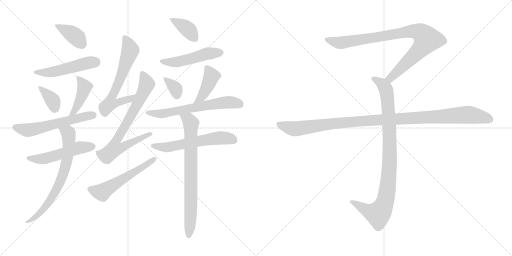
t = 0.00 s
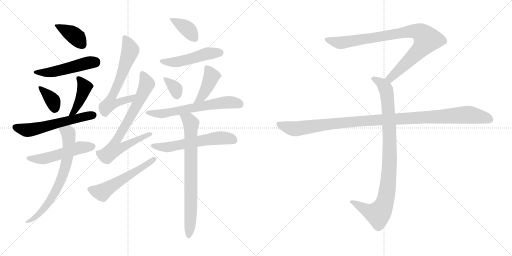
t = 2.95 s
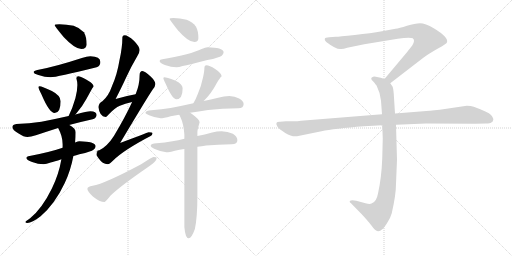
t = 5.90 s
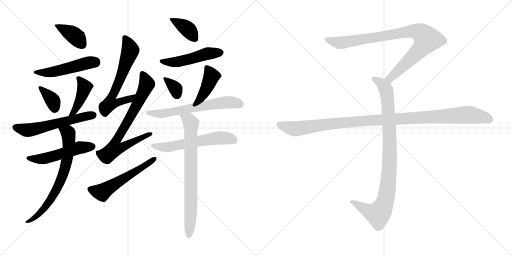
t = 8.86 s
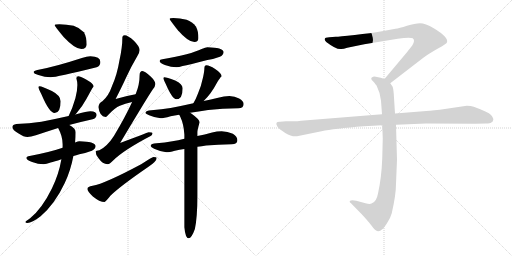
t = 11.81 s
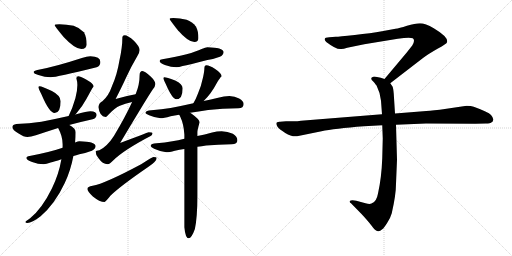
t = 14.76 s

The animated SVG that drew these frames (rendered in a browser with its animation timeline set to each time). Animation: 20 CSS @keyframes rules; one cycle of 14.76 s.

<svg version="1.1" viewBox="0 0 2048 1024" xmlns="http://www.w3.org/2000/svg">
  <g stroke="lightgray" stroke-dasharray="1,1" stroke-width="1" transform="scale(4, 4)">
    <line x1="0" y1="0" x2="256" y2="256"></line>
    <line x1="256" y1="0" x2="0" y2="256"></line>
    <line x1="128" y1="0" x2="128" y2="256"></line>
    <line x1="0" y1="128" x2="256" y2="128"></line>
    <line x1="256" y1="0" x2="512" y2="256"></line>
    <line x1="512" y1="0" x2="256" y2="256"></line>
    <line x1="384" y1="0" x2="384" y2="256"></line>
    <line x1="256" y1="128" x2="512" y2="128"></line>
  </g>
<g transform="scale(1, -1) translate(0, -850)">
   <style type="text/css">
    @keyframes keyframes0 {
      from {
       stroke: black;
       stroke-dashoffset: 389;
       stroke-width: 128;
       }
       56% {
       animation-timing-function: step-end;
       stroke: black;
       stroke-dashoffset: 0;
       stroke-width: 128;
       }
       to {
       stroke: black;
       stroke-width: 1024;
       }
       }
       #make-me-a-hanzi-animation-0 {
         animation: keyframes0 0.566569s both;
         animation-delay: 0.000000s;
         animation-timing-function: linear;
       }
    @keyframes keyframes1 {
      from {
       stroke: black;
       stroke-dashoffset: 502;
       stroke-width: 128;
       }
       62% {
       animation-timing-function: step-end;
       stroke: black;
       stroke-dashoffset: 0;
       stroke-width: 128;
       }
       to {
       stroke: black;
       stroke-width: 1024;
       }
       }
       #make-me-a-hanzi-animation-1 {
         animation: keyframes1 0.658529s both;
         animation-delay: 0.566569s;
         animation-timing-function: linear;
       }
    @keyframes keyframes2 {
      from {
       stroke: black;
       stroke-dashoffset: 364;
       stroke-width: 128;
       }
       54% {
       animation-timing-function: step-end;
       stroke: black;
       stroke-dashoffset: 0;
       stroke-width: 128;
       }
       to {
       stroke: black;
       stroke-width: 1024;
       }
       }
       #make-me-a-hanzi-animation-2 {
         animation: keyframes2 0.546224s both;
         animation-delay: 1.225098s;
         animation-timing-function: linear;
       }
    @keyframes keyframes3 {
      from {
       stroke: black;
       stroke-dashoffset: 425;
       stroke-width: 128;
       }
       58% {
       animation-timing-function: step-end;
       stroke: black;
       stroke-dashoffset: 0;
       stroke-width: 128;
       }
       to {
       stroke: black;
       stroke-width: 1024;
       }
       }
       #make-me-a-hanzi-animation-3 {
         animation: keyframes3 0.595866s both;
         animation-delay: 1.771322s;
         animation-timing-function: linear;
       }
    @keyframes keyframes4 {
      from {
       stroke: black;
       stroke-dashoffset: 576;
       stroke-width: 128;
       }
       65% {
       animation-timing-function: step-end;
       stroke: black;
       stroke-dashoffset: 0;
       stroke-width: 128;
       }
       to {
       stroke: black;
       stroke-width: 1024;
       }
       }
       #make-me-a-hanzi-animation-4 {
         animation: keyframes4 0.718750s both;
         animation-delay: 2.367188s;
         animation-timing-function: linear;
       }
    @keyframes keyframes5 {
      from {
       stroke: black;
       stroke-dashoffset: 520;
       stroke-width: 128;
       }
       63% {
       animation-timing-function: step-end;
       stroke: black;
       stroke-dashoffset: 0;
       stroke-width: 128;
       }
       to {
       stroke: black;
       stroke-width: 1024;
       }
       }
       #make-me-a-hanzi-animation-5 {
         animation: keyframes5 0.673177s both;
         animation-delay: 3.085938s;
         animation-timing-function: linear;
       }
    @keyframes keyframes6 {
      from {
       stroke: black;
       stroke-dashoffset: 706;
       stroke-width: 128;
       }
       70% {
       animation-timing-function: step-end;
       stroke: black;
       stroke-dashoffset: 0;
       stroke-width: 128;
       }
       to {
       stroke: black;
       stroke-width: 1024;
       }
       }
       #make-me-a-hanzi-animation-6 {
         animation: keyframes6 0.824544s both;
         animation-delay: 3.759115s;
         animation-timing-function: linear;
       }
    @keyframes keyframes7 {
      from {
       stroke: black;
       stroke-dashoffset: 642;
       stroke-width: 128;
       }
       68% {
       animation-timing-function: step-end;
       stroke: black;
       stroke-dashoffset: 0;
       stroke-width: 128;
       }
       to {
       stroke: black;
       stroke-width: 1024;
       }
       }
       #make-me-a-hanzi-animation-7 {
         animation: keyframes7 0.772461s both;
         animation-delay: 4.583659s;
         animation-timing-function: linear;
       }
    @keyframes keyframes8 {
      from {
       stroke: black;
       stroke-dashoffset: 748;
       stroke-width: 128;
       }
       71% {
       animation-timing-function: step-end;
       stroke: black;
       stroke-dashoffset: 0;
       stroke-width: 128;
       }
       to {
       stroke: black;
       stroke-width: 1024;
       }
       }
       #make-me-a-hanzi-animation-8 {
         animation: keyframes8 0.858724s both;
         animation-delay: 5.356120s;
         animation-timing-function: linear;
       }
    @keyframes keyframes9 {
      from {
       stroke: black;
       stroke-dashoffset: 556;
       stroke-width: 128;
       }
       64% {
       animation-timing-function: step-end;
       stroke: black;
       stroke-dashoffset: 0;
       stroke-width: 128;
       }
       to {
       stroke: black;
       stroke-width: 1024;
       }
       }
       #make-me-a-hanzi-animation-9 {
         animation: keyframes9 0.702474s both;
         animation-delay: 6.214844s;
         animation-timing-function: linear;
       }
    @keyframes keyframes10 {
      from {
       stroke: black;
       stroke-dashoffset: 380;
       stroke-width: 128;
       }
       55% {
       animation-timing-function: step-end;
       stroke: black;
       stroke-dashoffset: 0;
       stroke-width: 128;
       }
       to {
       stroke: black;
       stroke-width: 1024;
       }
       }
       #make-me-a-hanzi-animation-10 {
         animation: keyframes10 0.559245s both;
         animation-delay: 6.917318s;
         animation-timing-function: linear;
       }
    @keyframes keyframes11 {
      from {
       stroke: black;
       stroke-dashoffset: 497;
       stroke-width: 128;
       }
       62% {
       animation-timing-function: step-end;
       stroke: black;
       stroke-dashoffset: 0;
       stroke-width: 128;
       }
       to {
       stroke: black;
       stroke-width: 1024;
       }
       }
       #make-me-a-hanzi-animation-11 {
         animation: keyframes11 0.654460s both;
         animation-delay: 7.476563s;
         animation-timing-function: linear;
       }
    @keyframes keyframes12 {
      from {
       stroke: black;
       stroke-dashoffset: 341;
       stroke-width: 128;
       }
       53% {
       animation-timing-function: step-end;
       stroke: black;
       stroke-dashoffset: 0;
       stroke-width: 128;
       }
       to {
       stroke: black;
       stroke-width: 1024;
       }
       }
       #make-me-a-hanzi-animation-12 {
         animation: keyframes12 0.527507s both;
         animation-delay: 8.131023s;
         animation-timing-function: linear;
       }
    @keyframes keyframes13 {
      from {
       stroke: black;
       stroke-dashoffset: 418;
       stroke-width: 128;
       }
       58% {
       animation-timing-function: step-end;
       stroke: black;
       stroke-dashoffset: 0;
       stroke-width: 128;
       }
       to {
       stroke: black;
       stroke-width: 1024;
       }
       }
       #make-me-a-hanzi-animation-13 {
         animation: keyframes13 0.590169s both;
         animation-delay: 8.658530s;
         animation-timing-function: linear;
       }
    @keyframes keyframes14 {
      from {
       stroke: black;
       stroke-dashoffset: 631;
       stroke-width: 128;
       }
       67% {
       animation-timing-function: step-end;
       stroke: black;
       stroke-dashoffset: 0;
       stroke-width: 128;
       }
       to {
       stroke: black;
       stroke-width: 1024;
       }
       }
       #make-me-a-hanzi-animation-14 {
         animation: keyframes14 0.763509s both;
         animation-delay: 9.248699s;
         animation-timing-function: linear;
       }
    @keyframes keyframes15 {
      from {
       stroke: black;
       stroke-dashoffset: 582;
       stroke-width: 128;
       }
       65% {
       animation-timing-function: step-end;
       stroke: black;
       stroke-dashoffset: 0;
       stroke-width: 128;
       }
       to {
       stroke: black;
       stroke-width: 1024;
       }
       }
       #make-me-a-hanzi-animation-15 {
         animation: keyframes15 0.723633s both;
         animation-delay: 10.012208s;
         animation-timing-function: linear;
       }
    @keyframes keyframes16 {
      from {
       stroke: black;
       stroke-dashoffset: 759;
       stroke-width: 128;
       }
       71% {
       animation-timing-function: step-end;
       stroke: black;
       stroke-dashoffset: 0;
       stroke-width: 128;
       }
       to {
       stroke: black;
       stroke-width: 1024;
       }
       }
       #make-me-a-hanzi-animation-16 {
         animation: keyframes16 0.867676s both;
         animation-delay: 10.735841s;
         animation-timing-function: linear;
       }
    @keyframes keyframes17 {
      from {
       stroke: black;
       stroke-dashoffset: 901;
       stroke-width: 128;
       }
       75% {
       animation-timing-function: step-end;
       stroke: black;
       stroke-dashoffset: 0;
       stroke-width: 128;
       }
       to {
       stroke: black;
       stroke-width: 1024;
       }
       }
       #make-me-a-hanzi-animation-17 {
         animation: keyframes17 0.983236s both;
         animation-delay: 11.603517s;
         animation-timing-function: linear;
       }
    @keyframes keyframes18 {
      from {
       stroke: black;
       stroke-dashoffset: 948;
       stroke-width: 128;
       }
       76% {
       animation-timing-function: step-end;
       stroke: black;
       stroke-dashoffset: 0;
       stroke-width: 128;
       }
       to {
       stroke: black;
       stroke-width: 1024;
       }
       }
       #make-me-a-hanzi-animation-18 {
         animation: keyframes18 1.021484s both;
         animation-delay: 12.586753s;
         animation-timing-function: linear;
       }
    @keyframes keyframes19 {
      from {
       stroke: black;
       stroke-dashoffset: 1108;
       stroke-width: 128;
       }
       78% {
       animation-timing-function: step-end;
       stroke: black;
       stroke-dashoffset: 0;
       stroke-width: 128;
       }
       to {
       stroke: black;
       stroke-width: 1024;
       }
       }
       #make-me-a-hanzi-animation-19 {
         animation: keyframes19 1.151693s both;
         animation-delay: 13.608237s;
         animation-timing-function: linear;
       }
</style>
<path d="M 237.5 753.5 Q 218.5 753.5 218.5 749.5 Q 218.5 746.5 254.5 702.5 Q 299.5 654.5 325.5 654.5 Q 346.5 654.5 346.5 673.5 Q 346.5 702.5 335.5 721.5 Q 319.5 739.5 294.5 747.5 Q 265.5 753.5 237.5 753.5 Z" fill="lightgray"></path> 
<path d="M 361.5 625.5 Q 347.5 625.5 327.5 618.5 Q 220.5 583.5 149.5 570.5 Q 134.5 567.5 134.5 562.5 Q 134.5 555.5 153.5 550.5 Q 179.5 541.5 202.5 541.5 Q 225.5 541.5 386.5 581.5 Q 401.5 586.5 401.5 602.5 Q 401.5 624.5 361.5 625.5 Z" fill="lightgray"></path> 
<path d="M 158.5 505.5 Q 153.5 505.5 153.5 501.5 Q 153.5 497.5 166.5 471.5 Q 197.5 398.5 218.5 398.5 Q 242.5 398.5 242.5 445.5 Q 242.5 468.5 207.5 486.5 Q 167.5 505.5 158.5 505.5 Z" fill="lightgray"></path> 
<path d="M 313.5 545.5 Q 305.5 545.5 305.5 537.5 Q 309.5 523.5 309.5 510.5 Q 309.5 487.5 301.5 457.5 Q 290.5 418.5 274.5 386.5 C 261.5 359.5 281.5 369.5 301.5 392.5 Q 303.5 394.5 307.5 399.5 Q 328.5 423.5 345.5 454.5 Q 362.5 485.5 368.5 496.5 Q 374.5 503.5 374.5 505.5 Q 374.5 515.5 344.5 532.5 Q 319.5 545.5 313.5 545.5 Z" fill="lightgray"></path> 
<path d="M 274.5 386.5 Q 226.5 375.5 165.5 363.5 Q 116.5 355.5 65.5 354.5 Q 49.5 352.5 49.5 342.5 Q 49.5 330.5 74.5 316.5 Q 95.5 302.5 109.5 302.5 Q 122.5 302.5 143.5 309.5 Q 185.5 323.5 232.5 338.5 L 276.5 350.5 Q 320.5 362.5 370.5 373.5 Q 384.5 376.5 386.5 390.5 Q 386.5 404.5 361.5 405.5 Q 349.5 405.5 301.5 392.5 L 274.5 386.5 Z" fill="lightgray"></path> 
<path d="M 250.5 259.5 Q 201.5 242.5 118.5 226.5 Q 105.5 224.5 105.5 218.5 Q 105.5 210.5 128.5 202.5 Q 152.5 193.5 174.5 193.5 Q 184.5 193.5 202.5 200.5 Q 216.5 203.5 245.5 213.5 L 293.5 226.5 Q 304.5 229.5 317.5 233.5 Q 341.5 237.5 367.5 247.5 Q 381.5 254.5 382.5 266.5 Q 379.5 284.5 317.5 285.5 Q 312.5 285.5 300.5 280.5 L 250.5 259.5 Z" fill="lightgray"></path> 
<path d="M 232.5 338.5 Q 250.5 305.5 250.5 273.5 L 250.5 259.5 L 245.5 213.5 Q 235.5 153.5 207.5 96.5 Q 168.5 16.5 120.5 -22.5 Q 101.5 -35.5 101.5 -37.5 Q 101.5 -41.5 109.5 -41.5 Q 127.5 -41.5 162.5 -14.5 Q 219.5 34.5 258.5 117.5 Q 282.5 167.5 293.5 226.5 L 300.5 280.5 Q 302.5 300.5 302.5 321.5 Q 302.5 337.5 277.5 350.5 L 276.5 350.5 C 250.5 365.5 219.5 365.5 232.5 338.5 Z" fill="lightgray"></path> 
<path d="M 542.5 473.5 Q 501.5 466.5 462.5 454.5 Q 490.5 509.5 504.5 540.5 Q 522.5 580.5 549.5 626.5 Q 558.5 641.5 558.5 650.5 Q 558.5 664.5 535.5 687.5 Q 511.5 709.5 498.5 709.5 Q 489.5 709.5 489.5 701.5 Q 489.5 660.5 477.5 607.5 Q 468.5 552.5 448.5 507.5 Q 434.5 466.5 409.5 445.5 Q 395.5 438.5 393.5 422.5 Q 398.5 383.5 422.5 382.5 Q 425.5 382.5 434.5 392.5 Q 459.5 419.5 479.5 427.5 Q 499.5 436.5 528.5 442.5 C 557.5 449.5 572.5 478.5 542.5 473.5 Z" fill="lightgray"></path> 
<path d="M 569.5 566.5 Q 558.5 565.5 558.5 550.5 Q 558.5 511.5 542.5 473.5 L 528.5 442.5 Q 499.5 379.5 455.5 306.5 Q 429.5 265.5 397.5 249.5 Q 383.5 248.5 382.5 245.5 Q 382.5 230.5 393.5 218.5 Q 410.5 193.5 430.5 193.5 Q 437.5 193.5 451.5 207.5 Q 491.5 248.5 602.5 306.5 Q 609.5 309.5 609.5 317.5 Q 609.5 321.5 594.5 321.5 Q 588.5 319.5 480.5 278.5 Q 586.5 456.5 611.5 493.5 Q 620.5 503.5 621.5 514.5 Q 620.5 527.5 602.5 544.5 Q 580.5 565.5 569.5 566.5 Z" fill="lightgray"></path> 
<path d="M 613.5 222.5 Q 609.5 222.5 564.5 193.5 Q 418.5 115.5 370.5 107.5 Q 349.5 104.5 349.5 94.5 Q 349.5 85.5 371.5 64.5 Q 398.5 42.5 418.5 42.5 Q 421.5 42.5 442.5 68.5 Q 480.5 105.5 592.5 182.5 Q 626.5 204.5 626.5 218.5 Q 626.5 222.5 613.5 222.5 Z" fill="lightgray"></path> 
<path d="M 693.5 778.5 Q 678.5 778.5 678.5 774.5 Q 678.5 771.5 711.5 729.5 Q 752.5 682.5 777.5 682.5 Q 793.5 682.5 793.5 698.5 Q 793.5 726.5 783.5 744.5 Q 769.5 763.5 746.5 771.5 Q 719.5 778.5 693.5 778.5 Z" fill="lightgray"></path> 
<path d="M 829.5 661.5 Q 822.5 661.5 806.5 654.5 Q 764.5 633.5 649.5 613.5 Q 638.5 612.5 638.5 606.5 Q 638.5 598.5 659.5 590.5 Q 685.5 581.5 705.5 581.5 Q 715.5 581.5 730.5 586.5 Q 755.5 591.5 829.5 610.5 Q 853.5 613.5 879.5 623.5 Q 893.5 629.5 894.5 642.5 Q 891.5 660.5 829.5 661.5 Z" fill="lightgray"></path> 
<path d="M 657.5 541.5 Q 653.5 541.5 653.5 537.5 Q 653.5 534.5 663.5 513.5 Q 689.5 453.5 705.5 453.5 Q 730.5 453.5 730.5 497.5 Q 730.5 514.5 700.5 528.5 Q 665.5 541.5 657.5 541.5 Z" fill="lightgray"></path> 
<path d="M 825.5 589.5 Q 817.5 589.5 817.5 577.5 Q 817.5 566.5 812.5 542.5 Q 804.5 504.5 791.5 475.5 Q 782.5 451.5 773.5 437.5 C 757.5 411.5 792.5 425.5 814.5 446.5 Q 844.5 474.5 869.5 522.5 Q 880.5 539.5 883.5 542.5 Q 886.5 544.5 886.5 545.5 Q 886.5 557.5 860.5 574.5 Q 837.5 589.5 825.5 589.5 Z" fill="lightgray"></path> 
<path d="M 773.5 437.5 Q 724.5 426.5 682.5 418.5 Q 646.5 412.5 605.5 409.5 Q 583.5 409.5 581.5 398.5 Q 583.5 394.5 596.5 389.5 Q 619.5 379.5 642.5 377.5 Q 653.5 377.5 682.5 385.5 Q 698.5 388.5 716.5 391.5 L 760.5 399.5 Q 792.5 404.5 832.5 410.5 Q 888.5 416.5 953.5 417.5 Q 974.5 417.5 974.5 434.5 Q 974.5 446.5 956.5 456.5 Q 939.5 466.5 917.5 466.5 Q 896.5 466.5 872.5 459.5 Q 843.5 452.5 814.5 446.5 L 773.5 437.5 Z" fill="lightgray"></path> 
<path d="M 737.5 295.5 Q 712.5 289.5 689.5 285.5 Q 659.5 279.5 626.5 277.5 Q 603.5 277.5 602.5 266.5 Q 603.5 261.5 616.5 255.5 Q 642.5 243.5 665.5 241.5 Q 676.5 241.5 699.5 247.5 Q 717.5 251.5 737.5 254.5 L 789.5 263.5 Q 806.5 265.5 824.5 268.5 Q 870.5 272.5 926.5 273.5 Q 949.5 273.5 949.5 289.5 Q 949.5 304.5 931.5 315.5 Q 910.5 325.5 886.5 325.5 Q 867.5 325.5 848.5 320.5 Q 818.5 312.5 789.5 306.5 L 737.5 295.5 Z" fill="lightgray"></path> 
<path d="M 716.5 391.5 Q 718.5 389.5 721.5 382.5 Q 734.5 355.5 737.5 312.5 L 737.5 295.5 L 737.5 254.5 L 737.5 -58.5 Q 741.5 -102.5 754.5 -102.5 Q 766.5 -102.5 779.5 -65.5 Q 789.5 -19.5 789.5 66.5 L 789.5 263.5 L 789.5 306.5 L 789.5 321.5 Q 789.5 330.5 798.5 361.5 Q 798.5 372.5 766.5 395.5 L 760.5 399.5 C 735.5 416.5 702.5 418.5 716.5 391.5 Z" fill="lightgray"></path> 
<path d="M 1561.0 517.0 L 1692.0 618.0 Q 1713.0 634.0 1750.0 655.0 Q 1788.0 676.0 1788.0 681.0 Q 1795.0 701.0 1735.0 737.0 Q 1701.0 757.0 1680.0 757.0 Q 1660.0 757.0 1628.0 747.0 Q 1596.0 737.0 1582.0 735.0 L 1528.0 725.0 Q 1484.0 717.0 1419.0 710.0 Q 1355.0 703.0 1343.0 703.0 L 1317.0 701.0 Q 1299.0 701.0 1299.0 694.0 Q 1297.0 690.0 1305.0 682.0 Q 1347.0 650.0 1365.0 654.0 Q 1374.0 654.0 1389.0 659.0 L 1457.0 673.0 L 1591.0 695.0 Q 1638.0 702.0 1651.0 697.0 Q 1662.0 689.0 1649.0 668.0 L 1627.0 640.0 L 1538.0 534.0 C 1519.0 511.0 1537.0 499.0 1561.0 517.0 Z" fill="lightgray"></path> 
<path d="M 1529.0 349.0 L 1531.0 296.0 L 1529.0 217.0 Q 1526.0 138.0 1512.0 76.0 Q 1506.0 42.0 1486.0 36.0 Q 1479.0 32.0 1462.0 37.0 L 1425.0 47.0 Q 1405.0 51.0 1399.0 46.0 Q 1397.0 41.0 1404.0 37.0 L 1447.0 -7.0 Q 1472.0 -34.0 1485.0 -51.0 Q 1498.0 -68.0 1503.0 -71.0 Q 1515.0 -81.0 1529.0 -67.0 Q 1536.0 -62.0 1549.0 -41.0 Q 1561.0 -24.0 1567.0 -3.0 Q 1584.0 71.0 1584.0 115.0 L 1588.0 211.0 L 1584.0 351.0 L 1580.0 396.0 L 1575.0 475.0 Q 1573.0 498.0 1570.0 504.0 L 1561.0 517.0 C 1554.0 529.0 1554.0 529.0 1538.0 534.0 L 1523.0 539.0 L 1503.0 543.0 Q 1493.0 545.0 1489.0 541.0 Q 1485.0 540.0 1485.0 535.0 Q 1485.0 530.0 1493.0 524.0 Q 1505.0 510.0 1507.0 506.0 Q 1522.0 476.0 1524.0 447.0 L 1528.0 393.0 L 1529.0 349.0 Z" fill="lightgray"></path> 
<path d="M 1528.0 393.0 L 1204.0 367.0 Q 1190.0 365.0 1174.0 365.0 L 1144.0 365.0 L 1120.0 363.0 Q 1097.0 364.0 1110.0 343.0 Q 1116.0 334.0 1141.0 318.0 Q 1167.0 302.0 1188.0 305.0 L 1286.0 325.0 Q 1336.0 336.0 1456.0 345.0 L 1529.0 349.0 L 1584.0 351.0 L 1704.0 356.0 L 1901.0 355.0 L 1944.0 356.0 Q 1961.0 356.0 1965.0 360.0 Q 1971.0 362.0 1973.0 370.0 Q 1975.0 377.0 1964.0 390.0 Q 1953.0 402.0 1895.0 423.0 Q 1884.0 427.0 1867.0 427.0 L 1759.0 411.0 Q 1714.0 406.0 1693.0 405.0 L 1580.0 396.0 L 1528.0 393.0 Z" fill="lightgray"></path> 
      <clipPath id="make-me-a-hanzi-clip-0">
      <path d="M 237.5 753.5 Q 218.5 753.5 218.5 749.5 Q 218.5 746.5 254.5 702.5 Q 299.5 654.5 325.5 654.5 Q 346.5 654.5 346.5 673.5 Q 346.5 702.5 335.5 721.5 Q 319.5 739.5 294.5 747.5 Q 265.5 753.5 237.5 753.5 Z" fill="lightgray"></path>
      </clipPath>
      <path clip-path="url(#make-me-a-hanzi-clip-0)" d="M 222.5 748.5 L 301.5 705.5 L 328.5 671.5 " fill="none" id="make-me-a-hanzi-animation-0" stroke-dasharray="261 522" stroke-linecap="round"></path>

      <clipPath id="make-me-a-hanzi-clip-1">
      <path d="M 361.5 625.5 Q 347.5 625.5 327.5 618.5 Q 220.5 583.5 149.5 570.5 Q 134.5 567.5 134.5 562.5 Q 134.5 555.5 153.5 550.5 Q 179.5 541.5 202.5 541.5 Q 225.5 541.5 386.5 581.5 Q 401.5 586.5 401.5 602.5 Q 401.5 624.5 361.5 625.5 Z" fill="lightgray"></path>
      </clipPath>
      <path clip-path="url(#make-me-a-hanzi-clip-1)" d="M 140.5 561.5 L 203.5 561.5 L 358.5 600.5 L 381.5 601.5 " fill="none" id="make-me-a-hanzi-animation-1" stroke-dasharray="374 748" stroke-linecap="round"></path>

      <clipPath id="make-me-a-hanzi-clip-2">
      <path d="M 158.5 505.5 Q 153.5 505.5 153.5 501.5 Q 153.5 497.5 166.5 471.5 Q 197.5 398.5 218.5 398.5 Q 242.5 398.5 242.5 445.5 Q 242.5 468.5 207.5 486.5 Q 167.5 505.5 158.5 505.5 Z" fill="lightgray"></path>
      </clipPath>
      <path clip-path="url(#make-me-a-hanzi-clip-2)" d="M 158.5 500.5 L 212.5 445.5 L 219.5 415.5 " fill="none" id="make-me-a-hanzi-animation-2" stroke-dasharray="236 472" stroke-linecap="round"></path>

      <clipPath id="make-me-a-hanzi-clip-3">
      <path d="M 313.5 545.5 Q 305.5 545.5 305.5 537.5 Q 309.5 523.5 309.5 510.5 Q 309.5 487.5 301.5 457.5 Q 290.5 418.5 274.5 386.5 C 261.5 359.5 281.5 369.5 301.5 392.5 Q 303.5 394.5 307.5 399.5 Q 328.5 423.5 345.5 454.5 Q 362.5 485.5 368.5 496.5 Q 374.5 503.5 374.5 505.5 Q 374.5 515.5 344.5 532.5 Q 319.5 545.5 313.5 545.5 Z" fill="lightgray"></path>
      </clipPath>
      <path clip-path="url(#make-me-a-hanzi-clip-3)" d="M 314.5 536.5 L 338.5 503.5 L 313.5 434.5 L 295.5 403.5 L 280.5 391.5 " fill="none" id="make-me-a-hanzi-animation-3" stroke-dasharray="297 594" stroke-linecap="round"></path>

      <clipPath id="make-me-a-hanzi-clip-4">
      <path d="M 274.5 386.5 Q 226.5 375.5 165.5 363.5 Q 116.5 355.5 65.5 354.5 Q 49.5 352.5 49.5 342.5 Q 49.5 330.5 74.5 316.5 Q 95.5 302.5 109.5 302.5 Q 122.5 302.5 143.5 309.5 Q 185.5 323.5 232.5 338.5 L 276.5 350.5 Q 320.5 362.5 370.5 373.5 Q 384.5 376.5 386.5 390.5 Q 386.5 404.5 361.5 405.5 Q 349.5 405.5 301.5 392.5 L 274.5 386.5 Z" fill="lightgray"></path>
      </clipPath>
      <path clip-path="url(#make-me-a-hanzi-clip-4)" d="M 60.5 341.5 L 118.5 330.5 L 372.5 389.5 " fill="none" id="make-me-a-hanzi-animation-4" stroke-dasharray="448 896" stroke-linecap="round"></path>

      <clipPath id="make-me-a-hanzi-clip-5">
      <path d="M 250.5 259.5 Q 201.5 242.5 118.5 226.5 Q 105.5 224.5 105.5 218.5 Q 105.5 210.5 128.5 202.5 Q 152.5 193.5 174.5 193.5 Q 184.5 193.5 202.5 200.5 Q 216.5 203.5 245.5 213.5 L 293.5 226.5 Q 304.5 229.5 317.5 233.5 Q 341.5 237.5 367.5 247.5 Q 381.5 254.5 382.5 266.5 Q 379.5 284.5 317.5 285.5 Q 312.5 285.5 300.5 280.5 L 250.5 259.5 Z" fill="lightgray"></path>
      </clipPath>
      <path clip-path="url(#make-me-a-hanzi-clip-5)" d="M 114.5 218.5 L 177.5 215.5 L 314.5 258.5 L 371.5 264.5 " fill="none" id="make-me-a-hanzi-animation-5" stroke-dasharray="392 784" stroke-linecap="round"></path>

      <clipPath id="make-me-a-hanzi-clip-6">
      <path d="M 232.5 338.5 Q 250.5 305.5 250.5 273.5 L 250.5 259.5 L 245.5 213.5 Q 235.5 153.5 207.5 96.5 Q 168.5 16.5 120.5 -22.5 Q 101.5 -35.5 101.5 -37.5 Q 101.5 -41.5 109.5 -41.5 Q 127.5 -41.5 162.5 -14.5 Q 219.5 34.5 258.5 117.5 Q 282.5 167.5 293.5 226.5 L 300.5 280.5 Q 302.5 300.5 302.5 321.5 Q 302.5 337.5 277.5 350.5 L 276.5 350.5 C 250.5 365.5 219.5 365.5 232.5 338.5 Z" fill="lightgray"></path>
      </clipPath>
      <path clip-path="url(#make-me-a-hanzi-clip-6)" d="M 241.5 334.5 L 273.5 318.5 L 275.5 302.5 L 270.5 223.5 L 249.5 144.5 L 225.5 90.5 L 178.5 18.5 L 135.5 -24.5 L 106.5 -37.5 " fill="none" id="make-me-a-hanzi-animation-6" stroke-dasharray="578 1156" stroke-linecap="round"></path>

      <clipPath id="make-me-a-hanzi-clip-7">
      <path d="M 542.5 473.5 Q 501.5 466.5 462.5 454.5 Q 490.5 509.5 504.5 540.5 Q 522.5 580.5 549.5 626.5 Q 558.5 641.5 558.5 650.5 Q 558.5 664.5 535.5 687.5 Q 511.5 709.5 498.5 709.5 Q 489.5 709.5 489.5 701.5 Q 489.5 660.5 477.5 607.5 Q 468.5 552.5 448.5 507.5 Q 434.5 466.5 409.5 445.5 Q 395.5 438.5 393.5 422.5 Q 398.5 383.5 422.5 382.5 Q 425.5 382.5 434.5 392.5 Q 459.5 419.5 479.5 427.5 Q 499.5 436.5 528.5 442.5 C 557.5 449.5 572.5 478.5 542.5 473.5 Z" fill="lightgray"></path>
      </clipPath>
      <path clip-path="url(#make-me-a-hanzi-clip-7)" d="M 500.5 697.5 L 521.5 648.5 L 479.5 531.5 L 445.5 462.5 L 440.5 436.5 L 518.5 453.5 L 536.5 470.5 " fill="none" id="make-me-a-hanzi-animation-7" stroke-dasharray="514 1028" stroke-linecap="round"></path>

      <clipPath id="make-me-a-hanzi-clip-8">
      <path d="M 569.5 566.5 Q 558.5 565.5 558.5 550.5 Q 558.5 511.5 542.5 473.5 L 528.5 442.5 Q 499.5 379.5 455.5 306.5 Q 429.5 265.5 397.5 249.5 Q 383.5 248.5 382.5 245.5 Q 382.5 230.5 393.5 218.5 Q 410.5 193.5 430.5 193.5 Q 437.5 193.5 451.5 207.5 Q 491.5 248.5 602.5 306.5 Q 609.5 309.5 609.5 317.5 Q 609.5 321.5 594.5 321.5 Q 588.5 319.5 480.5 278.5 Q 586.5 456.5 611.5 493.5 Q 620.5 503.5 621.5 514.5 Q 620.5 527.5 602.5 544.5 Q 580.5 565.5 569.5 566.5 Z" fill="lightgray"></path>
      </clipPath>
      <path clip-path="url(#make-me-a-hanzi-clip-8)" d="M 570.5 555.5 L 587.5 514.5 L 536.5 409.5 L 465.5 290.5 L 457.5 255.5 L 479.5 257.5 L 600.5 315.5 " fill="none" id="make-me-a-hanzi-animation-8" stroke-dasharray="620 1240" stroke-linecap="round"></path>

      <clipPath id="make-me-a-hanzi-clip-9">
      <path d="M 613.5 222.5 Q 609.5 222.5 564.5 193.5 Q 418.5 115.5 370.5 107.5 Q 349.5 104.5 349.5 94.5 Q 349.5 85.5 371.5 64.5 Q 398.5 42.5 418.5 42.5 Q 421.5 42.5 442.5 68.5 Q 480.5 105.5 592.5 182.5 Q 626.5 204.5 626.5 218.5 Q 626.5 222.5 613.5 222.5 Z" fill="lightgray"></path>
      </clipPath>
      <path clip-path="url(#make-me-a-hanzi-clip-9)" d="M 359.5 93.5 L 407.5 81.5 L 577.5 185.5 L 618.5 216.5 " fill="none" id="make-me-a-hanzi-animation-9" stroke-dasharray="428 856" stroke-linecap="round"></path>

      <clipPath id="make-me-a-hanzi-clip-10">
      <path d="M 693.5 778.5 Q 678.5 778.5 678.5 774.5 Q 678.5 771.5 711.5 729.5 Q 752.5 682.5 777.5 682.5 Q 793.5 682.5 793.5 698.5 Q 793.5 726.5 783.5 744.5 Q 769.5 763.5 746.5 771.5 Q 719.5 778.5 693.5 778.5 Z" fill="lightgray"></path>
      </clipPath>
      <path clip-path="url(#make-me-a-hanzi-clip-10)" d="M 686.5 775.5 L 741.5 741.5 L 779.5 696.5 " fill="none" id="make-me-a-hanzi-animation-10" stroke-dasharray="252 504" stroke-linecap="round"></path>

      <clipPath id="make-me-a-hanzi-clip-11">
      <path d="M 829.5 661.5 Q 822.5 661.5 806.5 654.5 Q 764.5 633.5 649.5 613.5 Q 638.5 612.5 638.5 606.5 Q 638.5 598.5 659.5 590.5 Q 685.5 581.5 705.5 581.5 Q 715.5 581.5 730.5 586.5 Q 755.5 591.5 829.5 610.5 Q 853.5 613.5 879.5 623.5 Q 893.5 629.5 894.5 642.5 Q 891.5 660.5 829.5 661.5 Z" fill="lightgray"></path>
      </clipPath>
      <path clip-path="url(#make-me-a-hanzi-clip-11)" d="M 646.5 606.5 L 708.5 602.5 L 829.5 636.5 L 882.5 640.5 " fill="none" id="make-me-a-hanzi-animation-11" stroke-dasharray="369 738" stroke-linecap="round"></path>

      <clipPath id="make-me-a-hanzi-clip-12">
      <path d="M 657.5 541.5 Q 653.5 541.5 653.5 537.5 Q 653.5 534.5 663.5 513.5 Q 689.5 453.5 705.5 453.5 Q 730.5 453.5 730.5 497.5 Q 730.5 514.5 700.5 528.5 Q 665.5 541.5 657.5 541.5 Z" fill="lightgray"></path>
      </clipPath>
      <path clip-path="url(#make-me-a-hanzi-clip-12)" d="M 659.5 535.5 L 702.5 494.5 L 707.5 469.5 " fill="none" id="make-me-a-hanzi-animation-12" stroke-dasharray="213 426" stroke-linecap="round"></path>

      <clipPath id="make-me-a-hanzi-clip-13">
      <path d="M 825.5 589.5 Q 817.5 589.5 817.5 577.5 Q 817.5 566.5 812.5 542.5 Q 804.5 504.5 791.5 475.5 Q 782.5 451.5 773.5 437.5 C 757.5 411.5 792.5 425.5 814.5 446.5 Q 844.5 474.5 869.5 522.5 Q 880.5 539.5 883.5 542.5 Q 886.5 544.5 886.5 545.5 Q 886.5 557.5 860.5 574.5 Q 837.5 589.5 825.5 589.5 Z" fill="lightgray"></path>
      </clipPath>
      <path clip-path="url(#make-me-a-hanzi-clip-13)" d="M 828.5 578.5 L 841.5 557.5 L 839.5 528.5 L 806.5 464.5 L 779.5 440.5 " fill="none" id="make-me-a-hanzi-animation-13" stroke-dasharray="290 580" stroke-linecap="round"></path>

      <clipPath id="make-me-a-hanzi-clip-14">
      <path d="M 773.5 437.5 Q 724.5 426.5 682.5 418.5 Q 646.5 412.5 605.5 409.5 Q 583.5 409.5 581.5 398.5 Q 583.5 394.5 596.5 389.5 Q 619.5 379.5 642.5 377.5 Q 653.5 377.5 682.5 385.5 Q 698.5 388.5 716.5 391.5 L 760.5 399.5 Q 792.5 404.5 832.5 410.5 Q 888.5 416.5 953.5 417.5 Q 974.5 417.5 974.5 434.5 Q 974.5 446.5 956.5 456.5 Q 939.5 466.5 917.5 466.5 Q 896.5 466.5 872.5 459.5 Q 843.5 452.5 814.5 446.5 L 773.5 437.5 Z" fill="lightgray"></path>
      </clipPath>
      <path clip-path="url(#make-me-a-hanzi-clip-14)" d="M 587.5 400.5 L 655.5 396.5 L 885.5 439.5 L 932.5 441.5 L 957.5 434.5 " fill="none" id="make-me-a-hanzi-animation-14" stroke-dasharray="503 1006" stroke-linecap="round"></path>

      <clipPath id="make-me-a-hanzi-clip-15">
      <path d="M 737.5 295.5 Q 712.5 289.5 689.5 285.5 Q 659.5 279.5 626.5 277.5 Q 603.5 277.5 602.5 266.5 Q 603.5 261.5 616.5 255.5 Q 642.5 243.5 665.5 241.5 Q 676.5 241.5 699.5 247.5 Q 717.5 251.5 737.5 254.5 L 789.5 263.5 Q 806.5 265.5 824.5 268.5 Q 870.5 272.5 926.5 273.5 Q 949.5 273.5 949.5 289.5 Q 949.5 304.5 931.5 315.5 Q 910.5 325.5 886.5 325.5 Q 867.5 325.5 848.5 320.5 Q 818.5 312.5 789.5 306.5 L 737.5 295.5 Z" fill="lightgray"></path>
      </clipPath>
      <path clip-path="url(#make-me-a-hanzi-clip-15)" d="M 609.5 267.5 L 676.5 262.5 L 881.5 299.5 L 931.5 290.5 " fill="none" id="make-me-a-hanzi-animation-15" stroke-dasharray="454 908" stroke-linecap="round"></path>

      <clipPath id="make-me-a-hanzi-clip-16">
      <path d="M 716.5 391.5 Q 718.5 389.5 721.5 382.5 Q 734.5 355.5 737.5 312.5 L 737.5 295.5 L 737.5 254.5 L 737.5 -58.5 Q 741.5 -102.5 754.5 -102.5 Q 766.5 -102.5 779.5 -65.5 Q 789.5 -19.5 789.5 66.5 L 789.5 263.5 L 789.5 306.5 L 789.5 321.5 Q 789.5 330.5 798.5 361.5 Q 798.5 372.5 766.5 395.5 L 760.5 399.5 C 735.5 416.5 702.5 418.5 716.5 391.5 Z" fill="lightgray"></path>
      </clipPath>
      <path clip-path="url(#make-me-a-hanzi-clip-16)" d="M 724.5 389.5 L 758.5 367.5 L 763.5 356.5 L 763.5 7.5 L 754.5 -93.5 " fill="none" id="make-me-a-hanzi-animation-16" stroke-dasharray="631 1262" stroke-linecap="round"></path>

      <clipPath id="make-me-a-hanzi-clip-17">
      <path d="M 1561.0 517.0 L 1692.0 618.0 Q 1713.0 634.0 1750.0 655.0 Q 1788.0 676.0 1788.0 681.0 Q 1795.0 701.0 1735.0 737.0 Q 1701.0 757.0 1680.0 757.0 Q 1660.0 757.0 1628.0 747.0 Q 1596.0 737.0 1582.0 735.0 L 1528.0 725.0 Q 1484.0 717.0 1419.0 710.0 Q 1355.0 703.0 1343.0 703.0 L 1317.0 701.0 Q 1299.0 701.0 1299.0 694.0 Q 1297.0 690.0 1305.0 682.0 Q 1347.0 650.0 1365.0 654.0 Q 1374.0 654.0 1389.0 659.0 L 1457.0 673.0 L 1591.0 695.0 Q 1638.0 702.0 1651.0 697.0 Q 1662.0 689.0 1649.0 668.0 L 1627.0 640.0 L 1538.0 534.0 C 1519.0 511.0 1537.0 499.0 1561.0 517.0 Z" fill="lightgray"></path>
      </clipPath>
      <path clip-path="url(#make-me-a-hanzi-clip-17)" d="M 1308.0 691.0 L 1367.0 679.0 L 1625.0 723.0 L 1656.0 726.0 L 1687.0 716.0 L 1708.0 692.0 L 1695.0 670.0 L 1580.0 554.0 L 1561.0 537.0 L 1548.0 536.0 " fill="none" id="make-me-a-hanzi-animation-17" stroke-dasharray="773 1546" stroke-linecap="round"></path>

      <clipPath id="make-me-a-hanzi-clip-18">
      <path d="M 1529.0 349.0 L 1531.0 296.0 L 1529.0 217.0 Q 1526.0 138.0 1512.0 76.0 Q 1506.0 42.0 1486.0 36.0 Q 1479.0 32.0 1462.0 37.0 L 1425.0 47.0 Q 1405.0 51.0 1399.0 46.0 Q 1397.0 41.0 1404.0 37.0 L 1447.0 -7.0 Q 1472.0 -34.0 1485.0 -51.0 Q 1498.0 -68.0 1503.0 -71.0 Q 1515.0 -81.0 1529.0 -67.0 Q 1536.0 -62.0 1549.0 -41.0 Q 1561.0 -24.0 1567.0 -3.0 Q 1584.0 71.0 1584.0 115.0 L 1588.0 211.0 L 1584.0 351.0 L 1580.0 396.0 L 1575.0 475.0 Q 1573.0 498.0 1570.0 504.0 L 1561.0 517.0 C 1554.0 529.0 1554.0 529.0 1538.0 534.0 L 1523.0 539.0 L 1503.0 543.0 Q 1493.0 545.0 1489.0 541.0 Q 1485.0 540.0 1485.0 535.0 Q 1485.0 530.0 1493.0 524.0 Q 1505.0 510.0 1507.0 506.0 Q 1522.0 476.0 1524.0 447.0 L 1528.0 393.0 L 1529.0 349.0 Z" fill="lightgray"></path>
      </clipPath>
      <path clip-path="url(#make-me-a-hanzi-clip-18)" d="M 1494.0 533.0 L 1524.0 518.0 L 1540.0 500.0 L 1551.0 450.0 L 1559.0 218.0 L 1547.0 75.0 L 1529.0 15.0 L 1510.0 -6.0 L 1473.0 5.0 L 1405.0 43.0 " fill="none" id="make-me-a-hanzi-animation-18" stroke-dasharray="820 1640" stroke-linecap="round"></path>

      <clipPath id="make-me-a-hanzi-clip-19">
      <path d="M 1528.0 393.0 L 1204.0 367.0 Q 1190.0 365.0 1174.0 365.0 L 1144.0 365.0 L 1120.0 363.0 Q 1097.0 364.0 1110.0 343.0 Q 1116.0 334.0 1141.0 318.0 Q 1167.0 302.0 1188.0 305.0 L 1286.0 325.0 Q 1336.0 336.0 1456.0 345.0 L 1529.0 349.0 L 1584.0 351.0 L 1704.0 356.0 L 1901.0 355.0 L 1944.0 356.0 Q 1961.0 356.0 1965.0 360.0 Q 1971.0 362.0 1973.0 370.0 Q 1975.0 377.0 1964.0 390.0 Q 1953.0 402.0 1895.0 423.0 Q 1884.0 427.0 1867.0 427.0 L 1759.0 411.0 Q 1714.0 406.0 1693.0 405.0 L 1580.0 396.0 L 1528.0 393.0 Z" fill="lightgray"></path>
      </clipPath>
      <path clip-path="url(#make-me-a-hanzi-clip-19)" d="M 1116.0 353.0 L 1146.0 341.0 L 1189.0 335.0 L 1429.0 365.0 L 1863.0 391.0 L 1930.0 382.0 L 1960.0 372.0 " fill="none" id="make-me-a-hanzi-animation-19" stroke-dasharray="980 1960" stroke-linecap="round"></path>

</g>
</svg>
